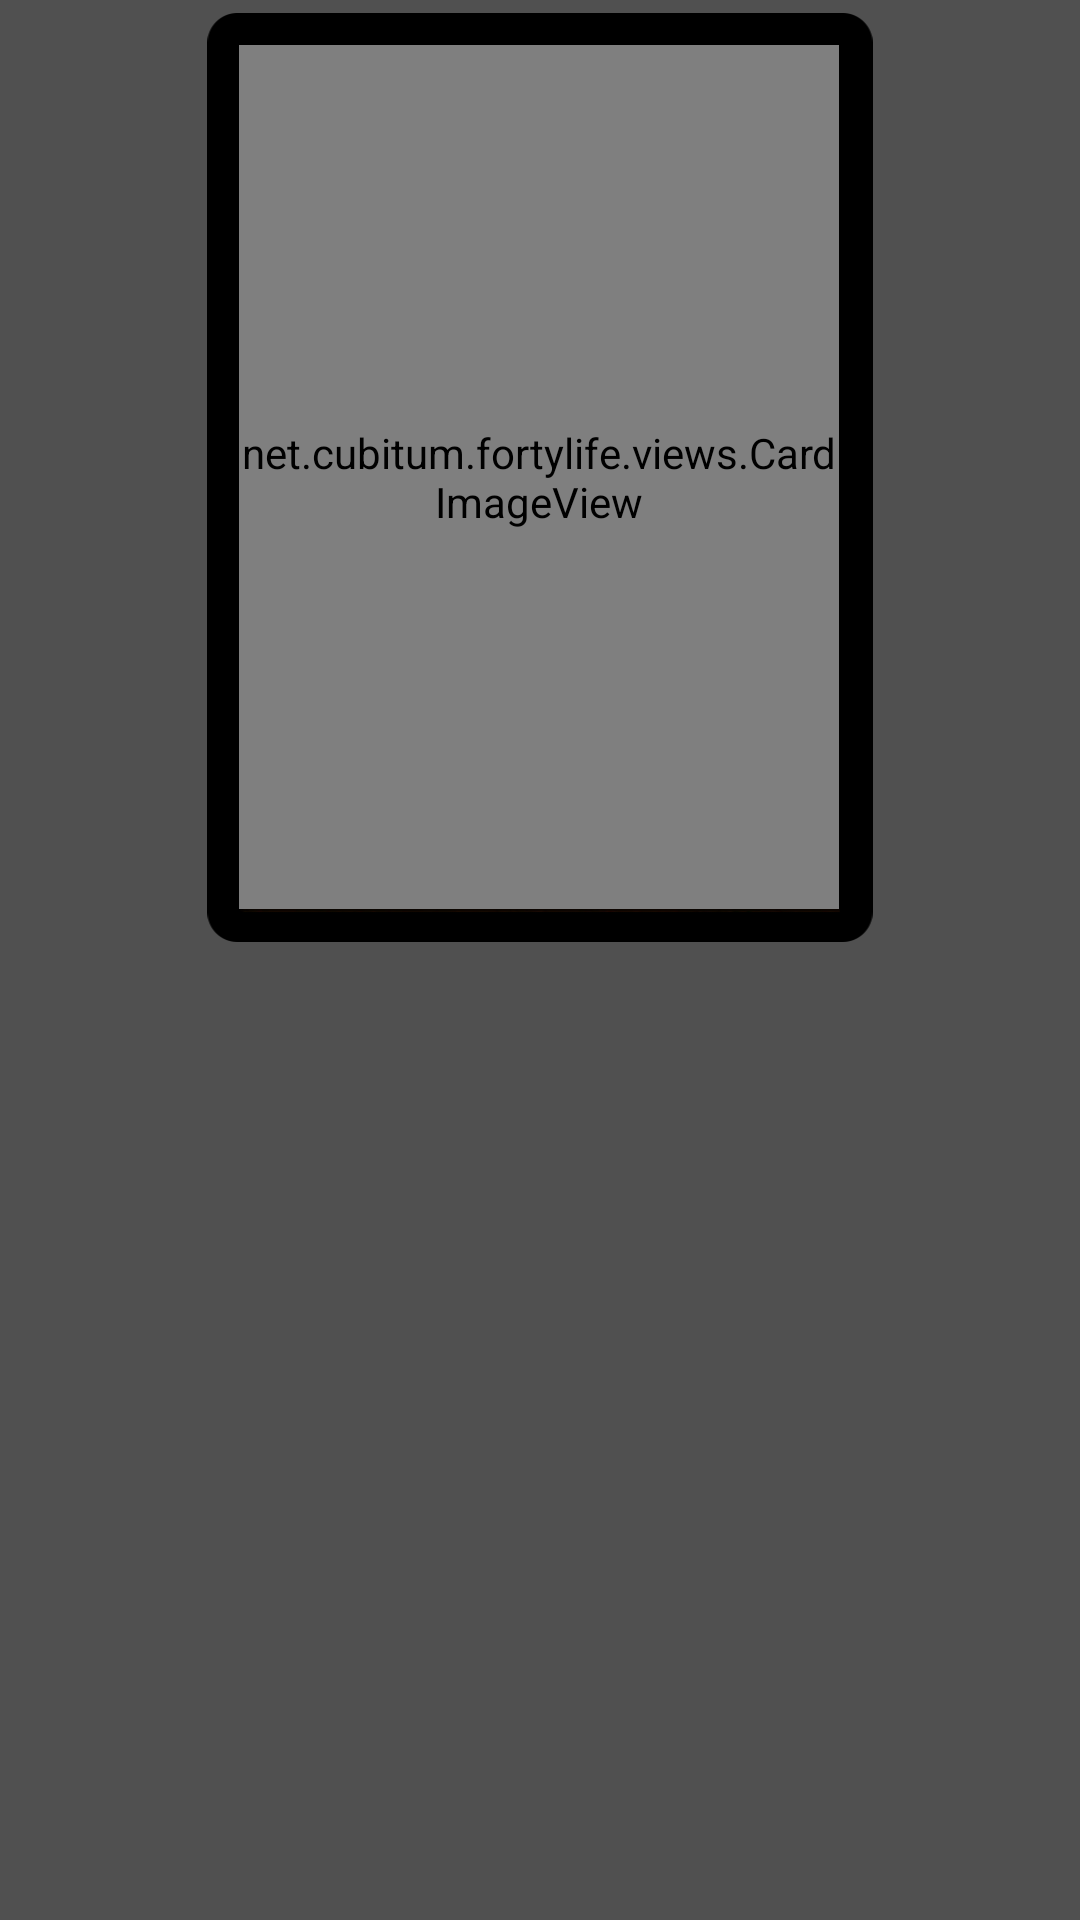

Produce the Android XML layout that renders to this screen, including the resource entries it uses.
<!-- AndroidManifest.xml: application theme AppTheme1 -->
<!-- res/layout/card.xml -->
<?xml version="1.0" encoding="utf-8"?>
<FrameLayout xmlns:android="http://schemas.android.com/apk/res/android"
        android:layout_width="fill_parent"
        android:layout_height="wrap_content"
        android:background="@color/lifelayout1_background"
        android:id="@+id/frameLayout"
    android:paddingTop="4dp"
    android:paddingBottom="4dp" >

        <FrameLayout
            android:layout_width="wrap_content"
            android:layout_height="wrap_content"
            android:layout_gravity="center_horizontal" >

            <ImageView
                android:layout_width="223dp"
                android:layout_height="310dp"
                android:id="@+id/imageView2"
                android:src="@drawable/mtgborder"
                android:paddingTop="1px"
                android:paddingLeft="1px" />

            <net.cubitum.fortylife.views.CardImageView
                android:layout_width="200dp"
                android:layout_height="288dp"
                android:id="@+id/imageView"
                android:layout_alignParentLeft="true"
                android:layout_gravity="center" />
        </FrameLayout>
    </FrameLayout>
<!-- resources referenced by this layout -->
<resources>
  <color name="lifelayout1_background">#505050</color>
  <!-- drawable mtgborder: png bitmap (drawable-hdpi, 27739 bytes) -->
  <style name="AppTheme1" parent="AppTheme1.Base" />
  <style name="AppTheme1.Base" parent="Theme.AppCompat">
          
          <item name="android:actionBarStyle">@style/ActionBar1</item>
          <item name="android:buttonStyle">@style/Button1</item>
  
          
          <item name="actionBarStyle">@style/ActionBar1</item>
      </style>
  <style name="ActionBar1" parent="@style/Widget.AppCompat.ActionBar">
          <item name="android:icon">@drawable/ic_launcher1</item>
  
      </style>
  <style name="Button1" parent="ButtonBase">
          <item name="android:background">@drawable/button1_style</item>
      </style>
  <!-- drawable ic_launcher1: png bitmap (drawable-hdpi, 15988 bytes) -->
  <style name="ButtonBase" parent="Widget.AppCompat.ActionButton">
  
      </style>
  <!-- drawable button1_style (drawable) -->
  <?xml version="1.0" encoding="utf-8"?>
  <selector xmlns:android="http://schemas.android.com/apk/res/android">
      <item android:state_focused="true" android:state_pressed="true"
          android:drawable="@color/button1_hover" />
      <item android:state_focused="false" android:state_pressed="true"
          android:drawable="@color/button1_hover" />
  </selector>
  <color name="button1_hover">#7FFFFFFF</color>
</resources>
